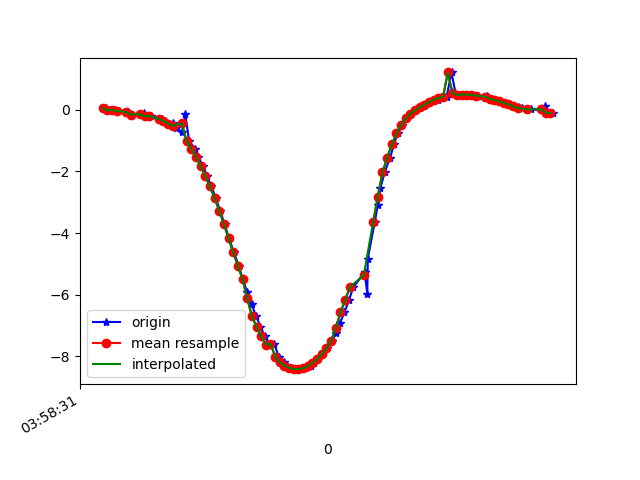

The file beside this chart, header and first rows:
1618545511214, 1241187338258532, 0.049892936, -9.799133, 0.12055675
1618545511231, 1241187357489302, -0.008266, -9.796, 0.2682
1618545511255, 1241187376720072, -0.005612, -9.798, 0.1757
1618545511266, 1241187395950842, -0.02619, -9.794, 0.3404
1618545511308, 1241187415181612, -0.08169, -9.797, 0.24
1618545511310, 1241187434412382, -0.0523, -9.792, 0.3897
1618545511325, 1241187453643152, -0.1483, -9.791, 0.3975
1618545511376, 1241187472873922, -0.1068, -9.791, 0.3946
1618545511378, 1241187492104692, -0.1699, -9.783, 0.5453
1618545511396, 1241187511335462, -0.2069, -9.787, 0.455
1618545511406, 1241187530566232, -0.1935, -9.779, 0.6139
1618545511452, 1241187549797002, -0.3097, -9.777, 0.5944
1618545511453, 1241187569027772, -0.2802, -9.778, 0.5889
1618545511462, 1241187588258542, -0.3541, -9.765, 0.7426
1618545511482, 1241187607489312, -0.4413, -9.768, 0.6499
1618545511501, 1241187626720082, -0.4322, -9.761, 0.7611
1618545511515, 1241187645950852, -0.5983, -9.742, 0.878
1618545511541, 1241187665181622, -0.7155, -9.735, 0.8746
1618545511555, 1241187684412392, -0.1469, -9.79, 0.4116
1618545511571, 1241187703643162, -1.007, -9.708, 0.8797
1618545511595, 1241187722873932, -1.257, -9.69, 0.7495
1618545511610, 1241187742104702, -1.525, -9.662, 0.6072
1618545511630, 1241187761335472, -1.82, -9.614, 0.5408
1618545511648, 1241187780566242, -2.143, -9.547, 0.5498
1618545511667, 1241187799797012, -2.488, -9.46, 0.6044
1618545511685, 1241187819027782, -2.861, -9.35, 0.6638
1618545511704, 1241187838258552, -3.269, -9.214, 0.6736
1618545511723, 1241187857489322, -3.71, -9.05, 0.6127
1618545511742, 1241187876720092, -4.167, -8.855, 0.51
1618545511763, 1241187895950862, -4.622, -8.632, 0.4014
1618545511784, 1241187915181632, -5.064, -8.385, 0.304
1618545511801, 1241187934412402, -5.498, -8.11, 0.2216
1618545511820, 1241187953643172, -5.919, -7.81, 0.1227
1618545511839, 1241187972873942, -6.322, -7.489, 0.004822
1618545511858, 1241187992104712, -6.701, -7.151, -0.1062
1618545511877, 1241188011335482, -7.046, -6.808, -0.2022
1618545511895, 1241188030566252, -7.353, -6.471, -0.3147
1618545511915, 1241188049797022, -7.627, -6.135, -0.4715
1618545511936, 1241188069027792, -7.596, -6.192, 0.04884
1618545511955, 1241188088258562, -8.018, -5.593, -0.6851
1618545511978, 1241188107489332, -8.205, -5.246, -1.099
1618545511990, 1241188126720102, -8.313, -5.037, -1.251
1618545512011, 1241188145950872, -8.386, -4.881, -1.371
1618545512032, 1241188165181642, -8.424, -4.781, -1.49
1618545512047, 1241188184412412, -8.426, -4.736, -1.618
1618545512068, 1241188203643182, -8.394, -4.744, -1.752
1618545512092, 1241188222873952, -8.33, -4.807, -1.885
1618545512107, 1241188242104722, -8.231, -4.921, -2.018
1618545512122, 1241188261335492, -8.098, -5.085, -2.146
1618545512142, 1241188280566262, -7.934, -5.292, -2.256
1618545512161, 1241188299797032, -7.74, -5.537, -2.339
1618545512183, 1241188319027802, -7.51, -5.821, -2.401
1618545512201, 1241188338258572, -7.239, -6.131, -2.46
1618545512218, 1241188357489342, -6.926, -6.45, -2.542
1618545512237, 1241188376720112, -6.577, -6.773, -2.629
1618545512256, 1241188395950882, -6.191, -7.107, -2.684
1618545512275, 1241188415181652, -5.759, -7.46, -2.687
1618545512324, 1241188434412422, -5.28, -7.818, -2.653
1618545512335, 1241188453643192, -5.992, -7.593, -1.574
1618545512337, 1241188472873962, -4.832, -8.262, -2.106
1618545512367, 1241188492104732, -3.645, -8.738, -2.531
... 40 more rows
